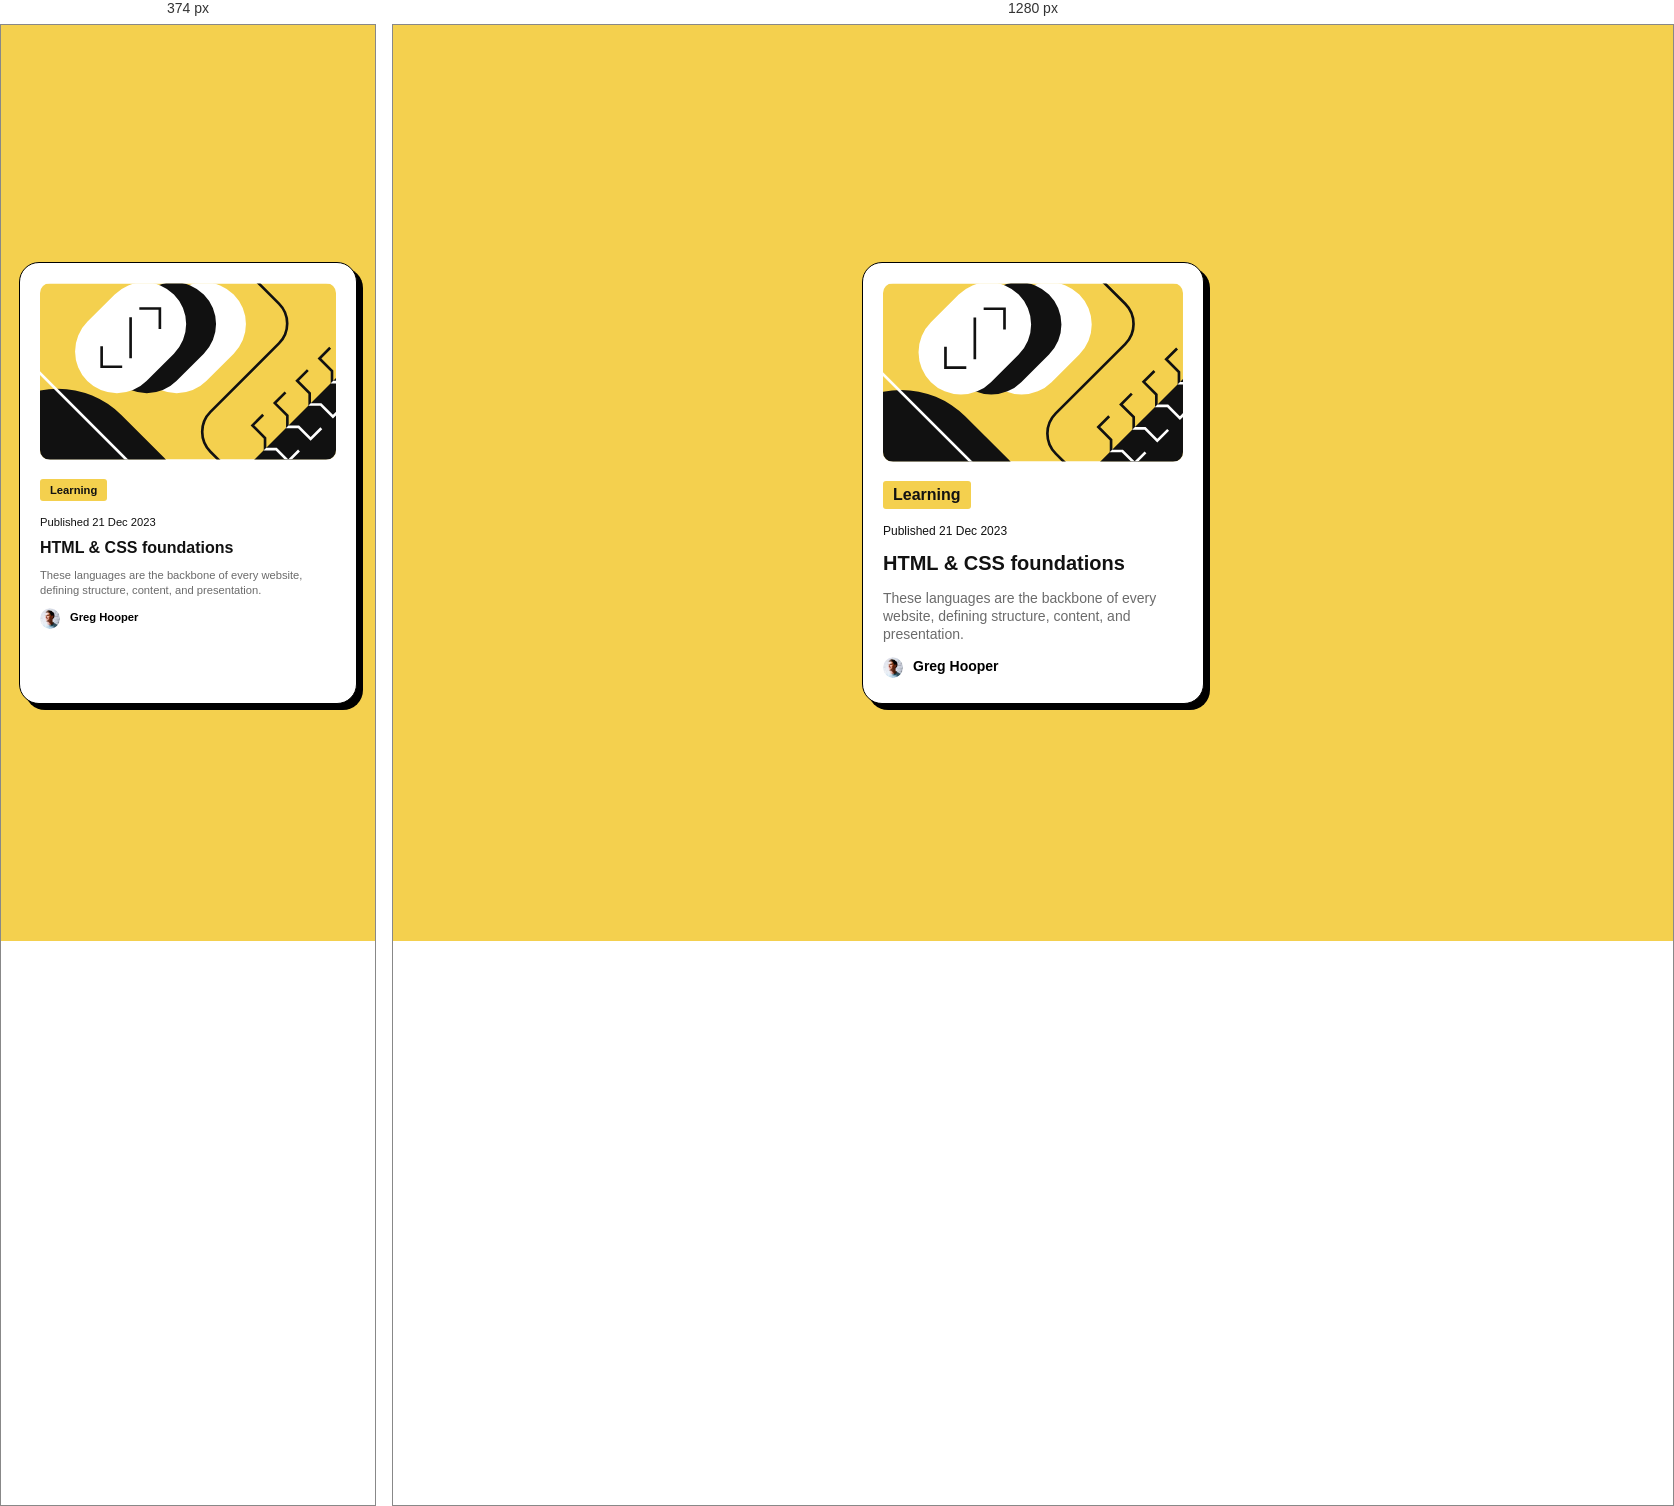
Rendered at 374 px and 1280 px, left to right.

<!-- file: index.html -->
<!DOCTYPE html>
<html lang="en">
<head>
  <meta charset="UTF-8">
  <meta name="viewport" content="width=device-width, initial-scale=1.0"> <!-- displays site properly based on user's device -->

  <link rel="icon" type="image/png" sizes="32x32" href="./assets/images/favicon-32x32.png">
  <link rel="stylesheet" href="style.css">
  <link rel="preconnect" href="https://fonts.googleapis.com">
  <link rel="preconnect" href="https://fonts.gstatic.com" crossorigin>
  <link href="https://fonts.googleapis.com/css2?family=Figtree:ital,wght@0,300..900;1,300..900&family=Outfit:wght@100..900&display=swap" rel="stylesheet">
  <title>Frontend Mentor | Blog preview card</title>

  <!-- Feel free to remove these styles or customise in your own stylesheet 👍 -->
</head>
<body>
  <div class="card">
  <img src="./assets/images/illustration-article.svg" alt="Article illustration">
  <div class="learn">Learning</div>

  <div class="publish">Published 21 Dec 2023</div>

  <h1>HTML & CSS foundations</h1>

  <p>These languages are the backbone of every website, defining structure, content, and presentation.</p>

  <div class="author"><img src="./assets/images/image-avatar.webp" alt="image of greg hopper">Greg Hooper</div>
  </div>
</body>
</html>


/* @media block from style.css */
@media (max-width:375px) {
    .card{
        width: 90em;
        max-width: 330px;
        margin: 10px;
    }
    .author{
        font-size: 0.7em;
    }
    p{
        font-size: 0.7em;
    }
    h1{
        font-size: 1em;
    }
    .publish{
        font-size: 0.7em;
    }
    .learn{
        font-size: 0.7em;
    }
    .card img{
        max-width: 100%;
        height: auto;
    }
}